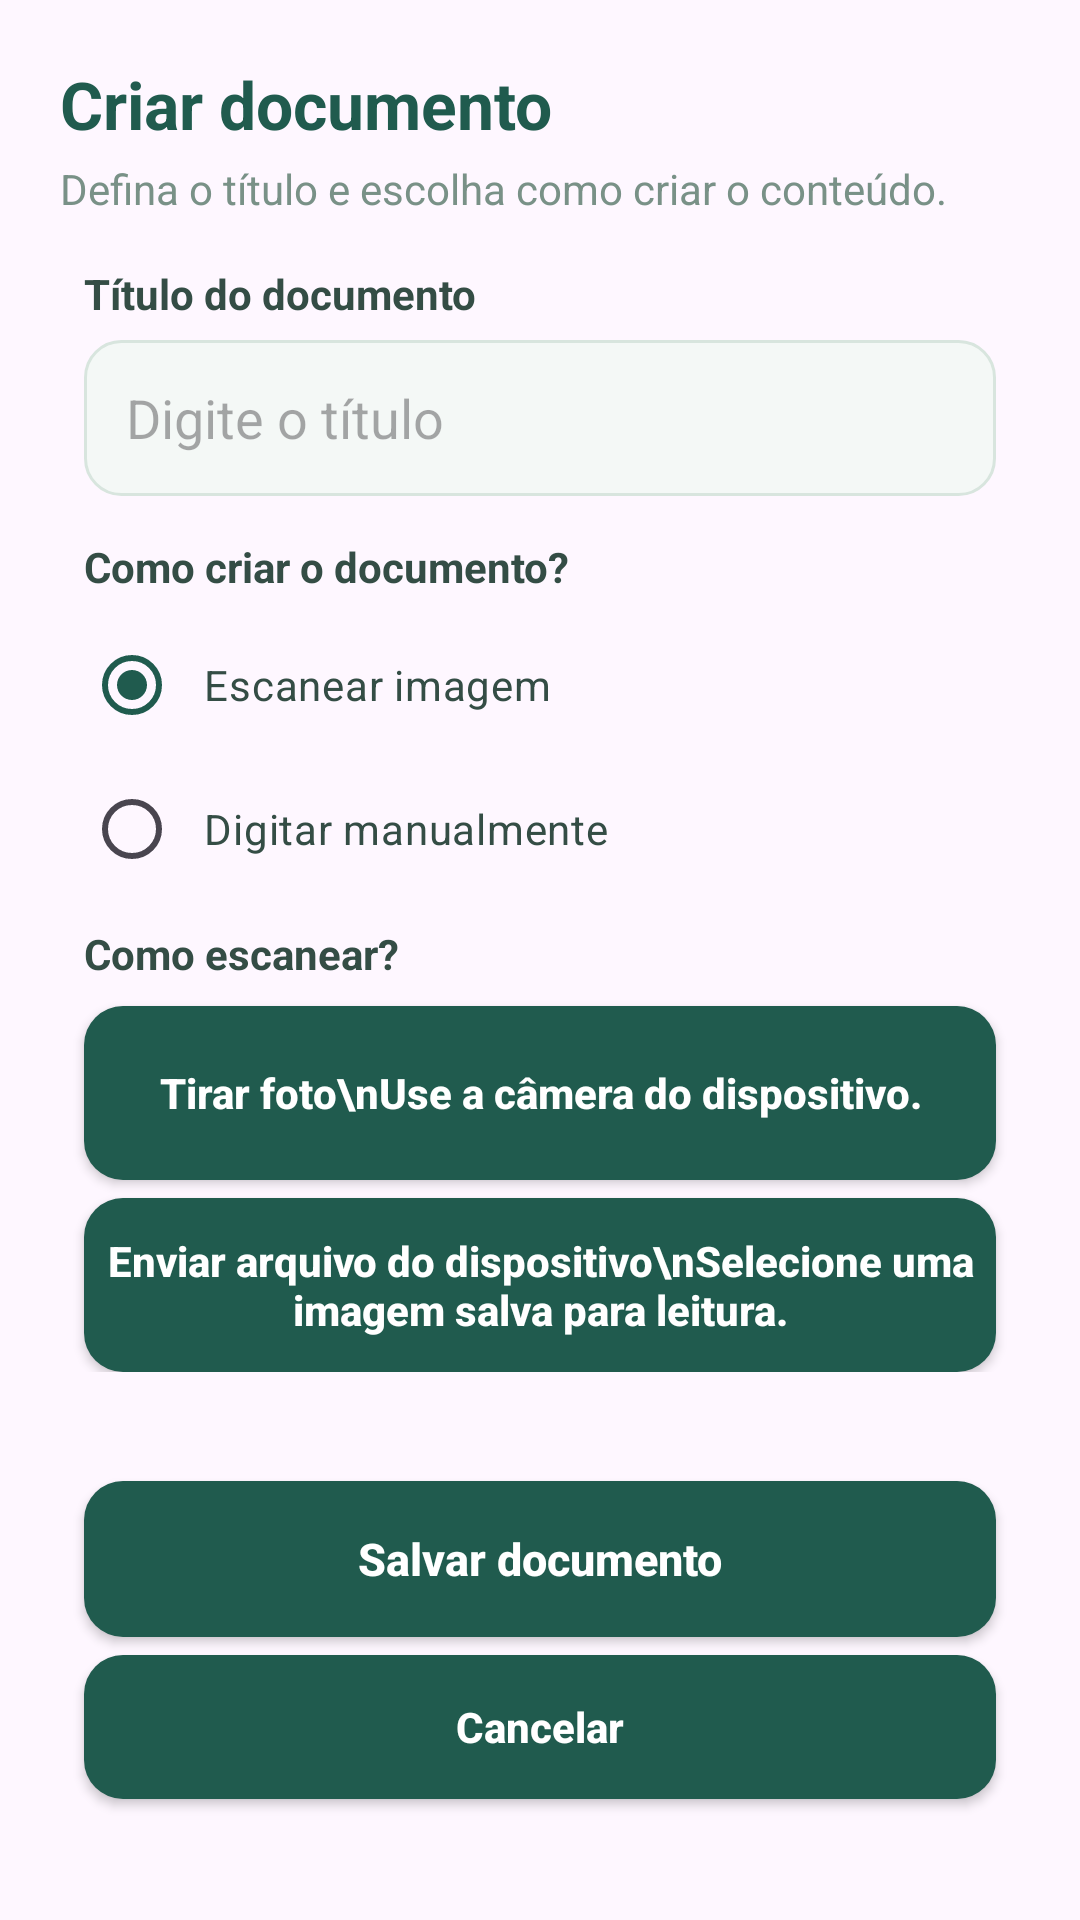

Write the Android layout XML for this screen, with the resource values it uses.
<!-- AndroidManifest.xml: application theme Theme.ScriptumApp -->
<!-- res/layout/dialog_create_document.xml -->
<?xml version="1.0" encoding="utf-8"?>
<ScrollView xmlns:android="http://schemas.android.com/apk/res/android"
    android:id="@+id/document_dialog_scroll"
    android:layout_width="match_parent"
    android:layout_height="wrap_content"
    android:background="@drawable/scriptum_card_background"
    android:fillViewport="true">

    <LinearLayout
        android:layout_width="match_parent"
        android:layout_height="wrap_content"
        android:orientation="vertical"
        android:padding="20dp">

        <TextView
            android:layout_width="match_parent"
            android:layout_height="wrap_content"
            android:text="Criar documento"
            android:textColor="@color/scriptum_green"
            android:textSize="22sp"
            android:textStyle="bold" />

        <TextView
            android:layout_width="match_parent"
            android:layout_height="wrap_content"
            android:layout_marginTop="4dp"
            android:text="Defina o título e escolha como criar o conteúdo."
            android:textColor="@color/scriptum_muted"
            android:textSize="14sp" />

        <TextView
            android:layout_width="match_parent"
            android:layout_height="wrap_content"
            android:layout_marginStart="8dp"
            android:layout_marginTop="16dp"
            android:layout_marginEnd="8dp"
            android:text="Título do documento"
            android:textColor="@color/scriptum_ink"
            android:textStyle="bold" />

        <EditText
            android:id="@+id/document_title"
            android:layout_width="match_parent"
            android:layout_height="52dp"
            android:layout_marginStart="8dp"
            android:layout_marginTop="6dp"
            android:layout_marginEnd="8dp"
            android:background="@drawable/scriptum_input_background"
            android:hint="Digite o título"
            android:inputType="textCapSentences"
            android:paddingHorizontal="14dp"
            android:singleLine="true"
            android:textColor="@color/scriptum_ink" />

        <TextView
            android:id="@+id/document_title_error"
            android:layout_width="match_parent"
            android:layout_height="wrap_content"
            android:layout_marginStart="8dp"
            android:layout_marginEnd="8dp"
            android:accessibilityLiveRegion="polite"
            android:textColor="@color/scriptum_error"
            android:textSize="12sp"
            android:visibility="gone" />

        <TextView
            android:layout_width="match_parent"
            android:layout_height="wrap_content"
            android:layout_marginStart="8dp"
            android:layout_marginTop="14dp"
            android:layout_marginEnd="8dp"
            android:text="Como criar o documento?"
            android:textColor="@color/scriptum_ink"
            android:textStyle="bold" />

        <RadioGroup
            android:id="@+id/document_mode_group"
            android:layout_width="match_parent"
            android:layout_height="wrap_content"
            android:layout_marginStart="8dp"
            android:layout_marginTop="6dp"
            android:layout_marginEnd="8dp">

            <RadioButton
                android:id="@+id/document_mode_scan"
                android:layout_width="match_parent"
                android:layout_height="wrap_content"
                android:buttonTint="@color/scriptum_green"
                android:checked="true"
                android:padding="8dp"
                android:text="Escanear imagem"
                android:textColor="@color/scriptum_ink" />

            <RadioButton
                android:id="@+id/document_mode_manual"
                android:layout_width="match_parent"
                android:layout_height="wrap_content"
                android:buttonTint="@color/scriptum_green"
                android:padding="8dp"
                android:text="Digitar manualmente"
                android:textColor="@color/scriptum_ink" />
        </RadioGroup>

        <LinearLayout
            android:id="@+id/document_manual_panel"
            android:layout_width="match_parent"
            android:layout_height="wrap_content"
            android:orientation="vertical"
            android:visibility="gone">

            <EditText
                android:id="@+id/document_content"
                android:layout_width="match_parent"
                android:layout_height="120dp"
                android:layout_marginStart="8dp"
                android:layout_marginTop="4dp"
                android:layout_marginEnd="8dp"
                android:background="@drawable/scriptum_input_background"
                android:gravity="top|start"
                android:hint="Digite o conteúdo do documento"
                android:inputType="textCapSentences|textMultiLine"
                android:padding="14dp"
                android:textColor="@color/scriptum_ink" />

            <TextView
                android:id="@+id/document_content_error"
                android:layout_width="match_parent"
                android:layout_height="wrap_content"
                android:layout_marginStart="8dp"
                android:layout_marginEnd="8dp"
                android:accessibilityLiveRegion="polite"
                android:textColor="@color/scriptum_error"
                android:textSize="12sp"
                android:visibility="gone" />
        </LinearLayout>

        <LinearLayout
            android:id="@+id/document_scan_panel"
            android:layout_width="match_parent"
            android:layout_height="wrap_content"
            android:orientation="vertical">

            <TextView
                android:layout_width="match_parent"
                android:layout_height="wrap_content"
                android:layout_marginStart="8dp"
                android:layout_marginTop="8dp"
                android:layout_marginEnd="8dp"
                android:text="Como escanear?"
                android:textColor="@color/scriptum_ink"
                android:textStyle="bold" />

            <LinearLayout
                android:id="@+id/document_scan_actions"
                android:layout_width="match_parent"
                android:layout_height="wrap_content"
                android:orientation="vertical">

                <Button
                    android:id="@+id/document_take_photo"
                    style="@style/ScriptumSecondaryButton"
                    android:layout_width="match_parent"
                    android:layout_height="58dp"
                    android:layout_marginStart="8dp"
                    android:layout_marginTop="8dp"
                    android:layout_marginEnd="8dp"
                    android:text="Tirar foto\nUse a câmera do dispositivo." />

                <Button
                    android:id="@+id/document_select_image"
                    style="@style/ScriptumSecondaryButton"
                    android:layout_width="match_parent"
                    android:layout_height="58dp"
                    android:layout_marginStart="8dp"
                    android:layout_marginTop="6dp"
                    android:layout_marginEnd="8dp"
                    android:text="Enviar arquivo do dispositivo\nSelecione uma imagem salva para leitura." />
            </LinearLayout>

            <LinearLayout
                android:id="@+id/document_selected_file"
                android:layout_width="match_parent"
                android:layout_height="wrap_content"
                android:layout_marginStart="8dp"
                android:layout_marginTop="8dp"
                android:layout_marginEnd="8dp"
                android:background="@drawable/scriptum_input_background"
                android:gravity="center_vertical"
                android:orientation="horizontal"
                android:padding="10dp"
                android:visibility="gone">

                <TextView
                    android:id="@+id/document_selected_file_name"
                    android:layout_width="0dp"
                    android:layout_height="wrap_content"
                    android:layout_weight="1"
                    android:ellipsize="middle"
                    android:maxLines="1"
                    android:textColor="@color/scriptum_ink"
                    android:textStyle="bold" />

                <Button
                    android:id="@+id/document_remove_file"
                    style="@style/ScriptumSecondaryButton"
                    android:layout_width="wrap_content"
                    android:layout_height="42dp"
                    android:layout_marginStart="8dp"
                    android:text="Remover" />
            </LinearLayout>

            <TextView
                android:id="@+id/document_scan_status"
                android:layout_width="match_parent"
                android:layout_height="wrap_content"
                android:layout_marginStart="8dp"
                android:layout_marginTop="4dp"
                android:layout_marginEnd="8dp"
                android:textColor="@color/scriptum_muted"
                android:textSize="12sp" />
        </LinearLayout>

        <TextView
            android:id="@+id/document_form_error"
            android:layout_width="match_parent"
            android:layout_height="wrap_content"
            android:layout_marginStart="8dp"
            android:layout_marginTop="8dp"
            android:layout_marginEnd="8dp"
            android:accessibilityLiveRegion="polite"
            android:textColor="@color/scriptum_error"
            android:textSize="13sp"
            android:visibility="gone" />

        <Button
            android:id="@+id/document_save"
            style="@style/ScriptumPrimaryButton"
            android:layout_width="match_parent"
            android:layout_height="52dp"
            android:layout_marginStart="8dp"
            android:layout_marginTop="16dp"
            android:layout_marginEnd="8dp"
            android:text="Salvar documento" />

        <Button
            android:id="@+id/document_cancel"
            style="@style/ScriptumSecondaryButton"
            android:layout_width="match_parent"
            android:layout_height="48dp"
            android:layout_marginStart="8dp"
            android:layout_marginTop="6dp"
            android:layout_marginEnd="8dp"
            android:text="Cancelar" />
    </LinearLayout>
</ScrollView>
<!-- resources referenced by this layout -->
<resources>
  <color name="scriptum_error">#B3261E</color>
  <color name="scriptum_green">#205B4E</color>
  <color name="scriptum_ink">#344D45</color>
  <color name="scriptum_muted">#799187</color>
  <!-- drawable scriptum_input_background (drawable) -->
  <?xml version="1.0" encoding="utf-8"?>
  <shape xmlns:android="http://schemas.android.com/apk/res/android">
      <solid android:color="@color/scriptum_input" />
      <stroke
          android:width="1dp"
          android:color="@color/scriptum_border" />
      <corners android:radius="12dp" />
  </shape>
  <style name="ScriptumPrimaryButton">
          <item name="android:background">@drawable/scriptum_primary_button_background</item>
          <item name="android:backgroundTint">@null</item>
          <item name="android:insetTop">0dp</item>
          <item name="android:insetBottom">0dp</item>
          <item name="android:textAllCaps">false</item>
          <item name="android:textColor">@color/white</item>
          <item name="android:textSize">15sp</item>
          <item name="android:textStyle">bold</item>
      </style>
  <style name="ScriptumSecondaryButton">
          <item name="android:background">@drawable/scriptum_primary_button_background</item>
          <item name="android:backgroundTint">@null</item>
          <item name="android:insetTop">0dp</item>
          <item name="android:insetBottom">0dp</item>
          <item name="android:textAllCaps">false</item>
          <item name="android:textColor">@color/white</item>
          <item name="android:textSize">14sp</item>
          <item name="android:textStyle">bold</item>
      </style>
  <style name="Theme.ScriptumApp" parent="Base.Theme.ScriptumApp" />
  <color name="scriptum_input">#F4F8F6</color>
  <color name="scriptum_border">#D8E5DE</color>
  <!-- drawable scriptum_primary_button_background (drawable) -->
  <?xml version="1.0" encoding="utf-8"?>
  <shape xmlns:android="http://schemas.android.com/apk/res/android">
      <solid android:color="@color/scriptum_green" />
      <corners android:radius="13dp" />
  </shape>
  <color name="white">#FFFFFFFF</color>
  <style name="Base.Theme.ScriptumApp" parent="Theme.Material3.DayNight.NoActionBar">
          <item name="colorPrimary">@color/scriptum_green</item>
          <item name="colorOnPrimary">@color/white</item>
          <item name="colorSecondary">@color/scriptum_green</item>
          <item name="colorOnSecondary">@color/white</item>
          <item name="colorTertiary">@color/scriptum_green</item>
          <item name="colorControlActivated">@color/scriptum_green</item>
          <item name="colorAccent">@color/scriptum_green</item>
      </style>
</resources>
